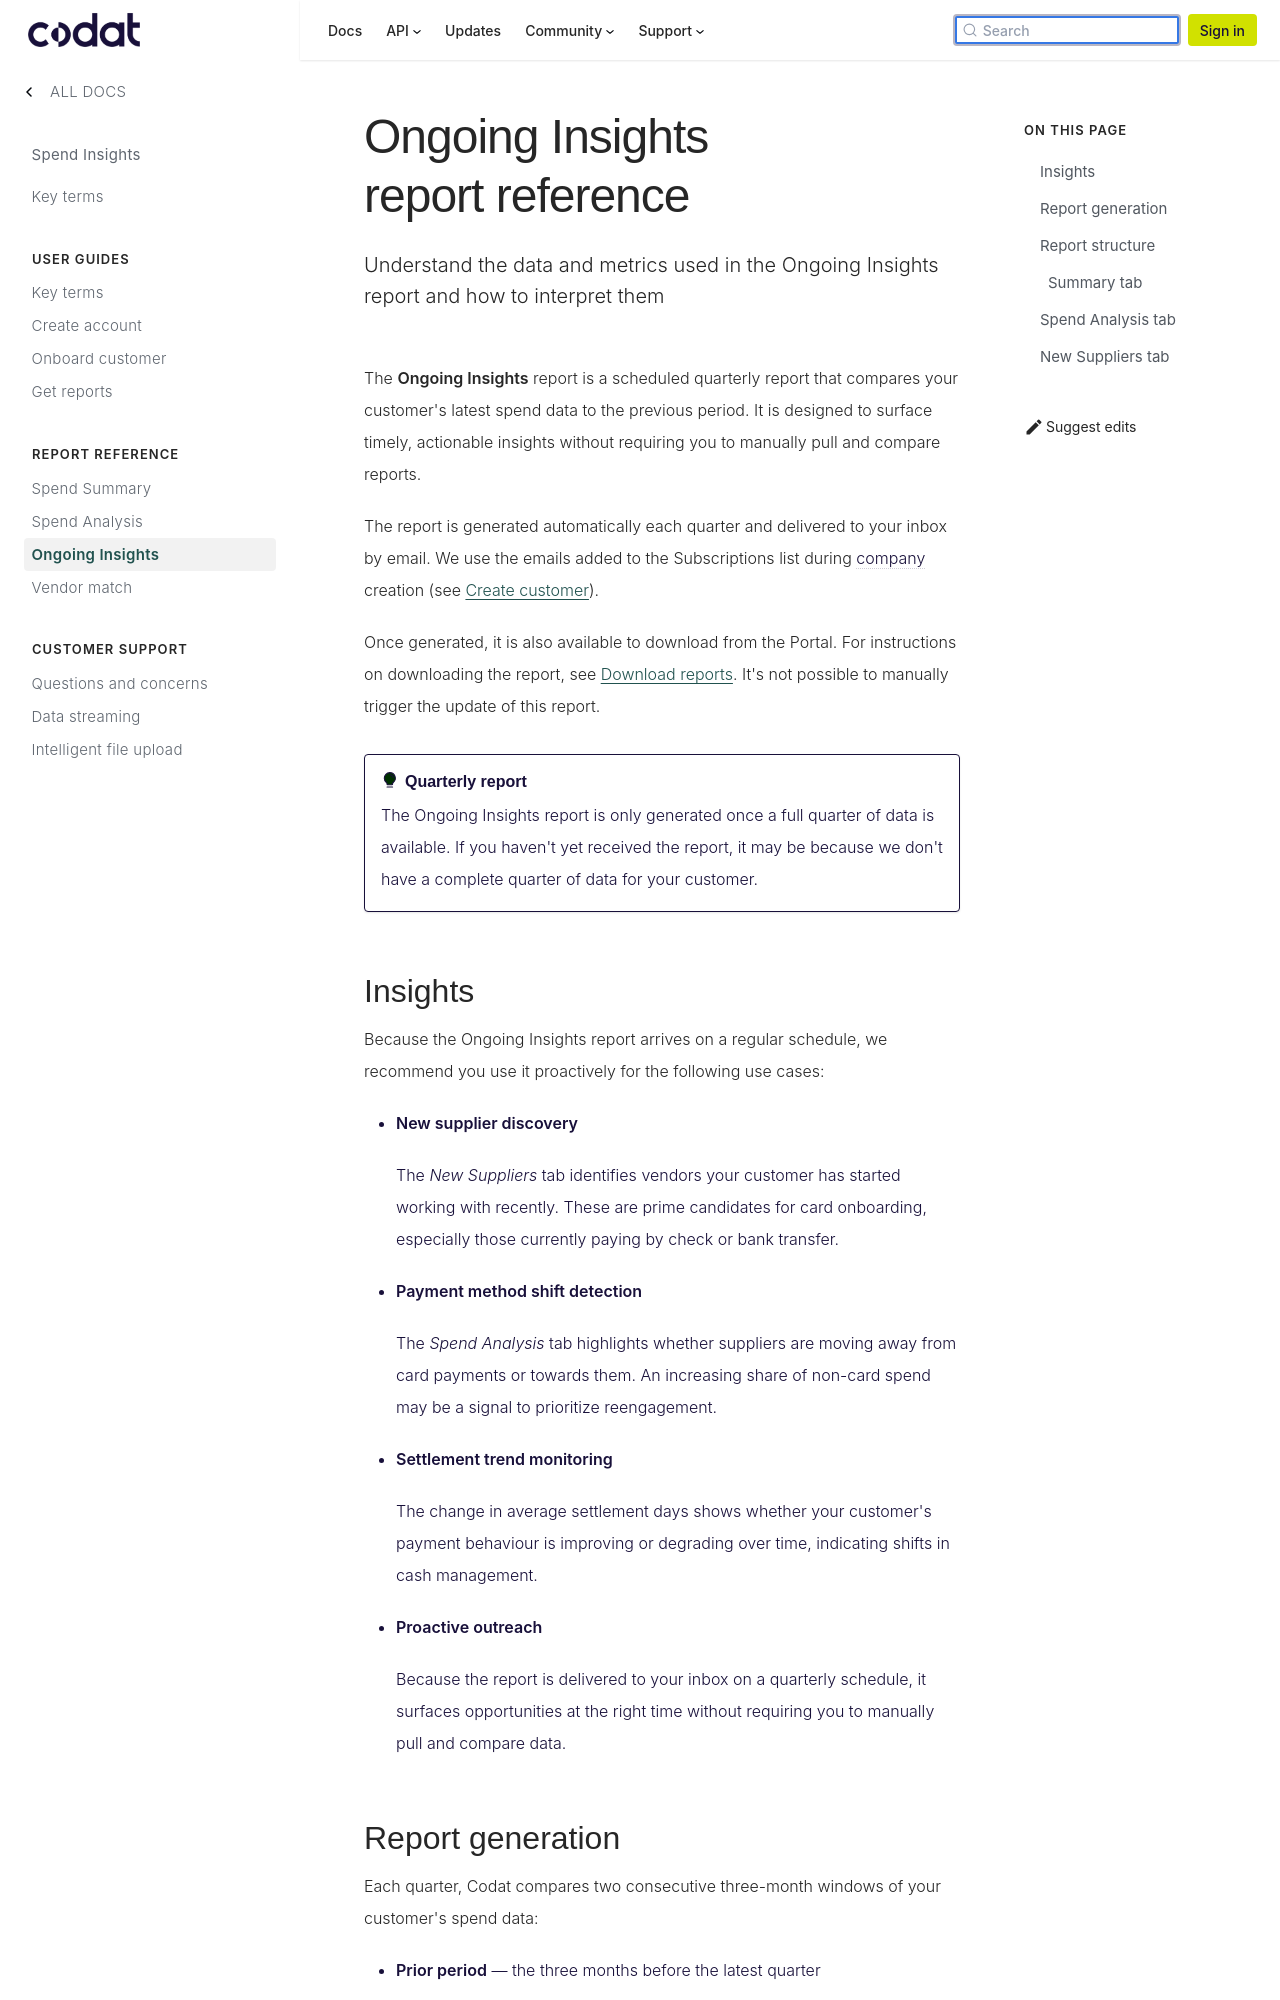

repository: codatio/codat-docs · page: pr-preview/pr-1900/spend-insights/reports/ongoing-insights/index.html · generator: docusaurus

---
title: "Ongoing Insights report reference"
sidebar_label: "Ongoing Insights"
description: "Understand the data and metrics used in the Ongoing Insights report and how to interpret them"
displayed_sidebar: spendInsights
---

import Tabs from "@theme/Tabs";
import TabItem from "@theme/TabItem";
import ReadNext from "@components/ReadNext";

The **Ongoing Insights** report is a scheduled quarterly report that compares your customer's latest spend data to the previous period. It is designed to surface timely, actionable insights without requiring you to manually pull and compare reports.

The report is generated automatically each quarter and delivered to your inbox by email. We use the emails added to the Subscriptions list during company creation (see [Create customer](/spend-insights/guides/onboard-customer#create-customer)).

Once generated, it is also available to download from the Portal. For instructions on downloading the report, see [Download reports](/spend-insights/guides/get-report#download-report). It's not possible to manually trigger the update of this report.

:::tip Quarterly report
The Ongoing Insights report is only generated once a full quarter of data is available. If you haven't yet received the report, it may be because we don't have a complete quarter of data for your customer.
:::

## Insights

Because the Ongoing Insights report arrives on a regular schedule, we recommend you use it proactively for the following use cases:

- **New supplier discovery**

  The _New Suppliers_ tab identifies vendors your customer has started working with recently. These are prime candidates for card onboarding, especially those currently paying by check or bank transfer.

- **Payment method shift detection**

  The _Spend Analysis_ tab highlights whether suppliers are moving away from card payments or towards them. An increasing share of non-card spend may be a signal to prioritize reengagement.

- **Settlement trend monitoring**

  The change in average settlement days shows whether your customer's payment behaviour is improving or degrading over time, indicating shifts in cash management.

- **Proactive outreach**

  Because the report is delivered to your inbox on a quarterly schedule, it surfaces opportunities at the right time without requiring you to manually pull and compare data.

## Report generation

Each quarter, Codat compares two consecutive three-month windows of your customer's spend data:

- **Prior period** — the three months before the latest quarter
- **Latest quarter** — the most recent three months of data

Suppliers who appear in the latest quarter but had no spend in the prior period are identified as **new suppliers** and are the focus of the report.

## Report structure

The report contains three tabs:

| Tab                | Contents                                                           |
| ------------------ | ------------------------------------------------------------------ |
| **Summary**        | High-level overview of new supplier activity and settlement trends |
| **Spend Analysis** | Quarter-on-quarter payment method comparison                       |
| **New Suppliers**  | Detailed breakdown for suppliers new to the most recent quarter    |
